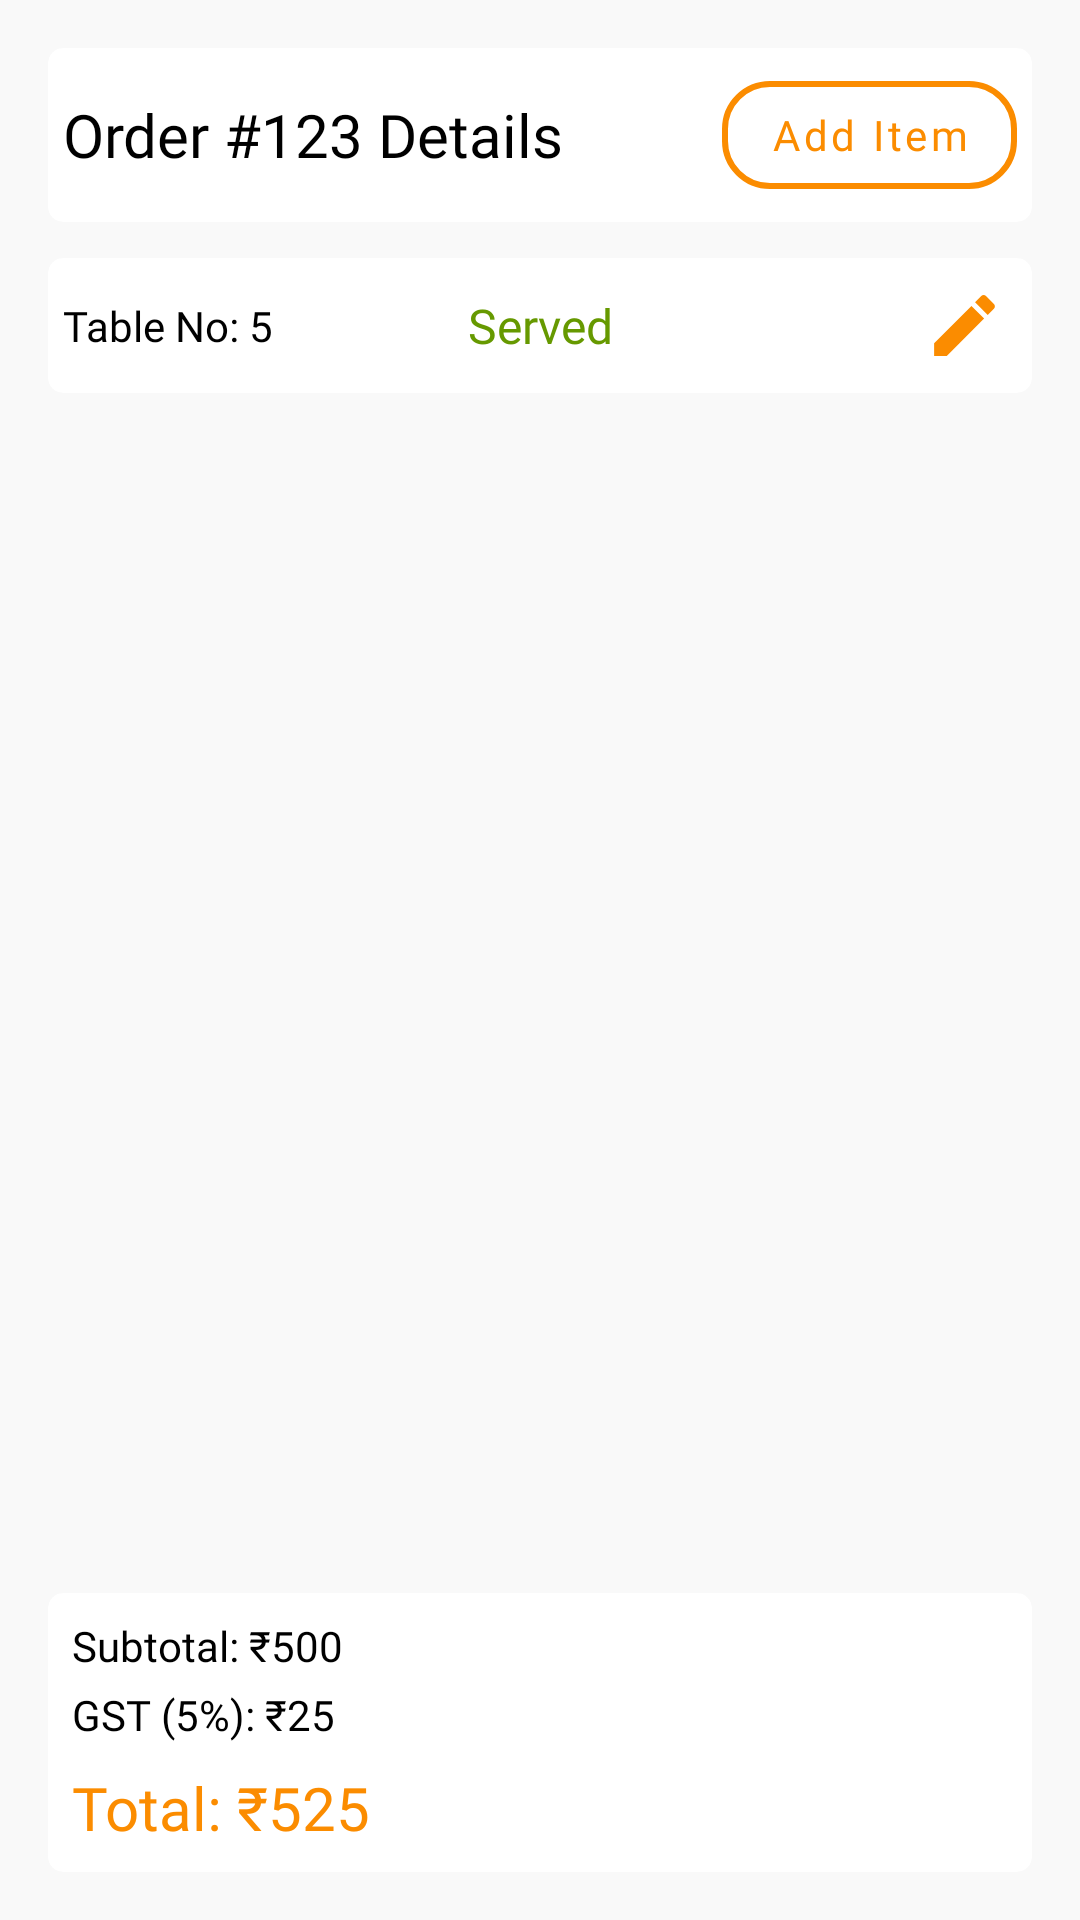

Produce the Android XML layout that renders to this screen, including the resource entries it uses.
<!-- AndroidManifest.xml: application theme Theme.DineMaster -->
<!-- res/layout/fragment_order_detail.xml -->
<?xml version="1.0" encoding="utf-8"?>
<LinearLayout xmlns:android="http://schemas.android.com/apk/res/android"
    xmlns:app="http://schemas.android.com/apk/res-auto"
    android:layout_width="match_parent"
    android:layout_height="match_parent"
    xmlns:tools="http://schemas.android.com/tools"
    android:orientation="vertical"
    android:padding="16dp"
    android:elevation="0dp"
    android:background="#F9F9F9"
   >

    
    <com.google.android.material.card.MaterialCardView
        android:layout_width="match_parent"
        android:layout_height="wrap_content"
        app:cardCornerRadius="5dp"
        android:elevation="0dp"
        app:cardElevation="0dp"
        android:layout_marginBottom="12dp"
        android:padding="12dp">

        <LinearLayout
            android:layout_width="match_parent"
            android:layout_height="wrap_content"
            android:orientation="horizontal"
            android:padding="5dp"
            android:elevation="0dp"
            android:gravity="center_vertical">

            <TextView
                android:id="@+id/tvOrderDetailHeader"
                android:layout_width="0dp"
                android:layout_height="wrap_content"
                android:layout_weight="1"
                android:text="Order #123 Details"
                android:textSize="20sp"
                style="@style/TextSemiBoldPoppins"
                 />

            <com.google.android.material.button.MaterialButton
                android:id="@+id/btnAddFoodItem"
                style="@style/ButtonSecondary"
                android:layout_width="wrap_content"
                android:layout_height="wrap_content"
                android:text="Add Item"
                 />
        </LinearLayout>
    </com.google.android.material.card.MaterialCardView>

    
    <com.google.android.material.card.MaterialCardView
        android:layout_width="match_parent"
        android:layout_height="wrap_content"
        app:cardCornerRadius="5dp"
        android:layout_marginBottom="12dp"
        app:cardElevation="0dp"
        android:padding="12dp">

        <androidx.constraintlayout.widget.ConstraintLayout
            android:layout_width="match_parent"
            android:layout_height="wrap_content"
            android:padding="5dp">

            
            <TextView
                android:id="@+id/tvTableNo"
                android:layout_width="wrap_content"
                android:layout_height="wrap_content"
                android:text="Table No: 5"
                style="@style/TextMediumPoppins"
                app:layout_constraintStart_toStartOf="parent"
                app:layout_constraintTop_toTopOf="parent"
                app:layout_constraintBottom_toBottomOf="parent" />

            
            <TextView
                android:id="@+id/tvStatus"
                android:layout_width="wrap_content"
                android:layout_height="wrap_content"
                android:text="Served"
                style="@style/TextSemiBoldPoppins"
                android:textSize="16sp"
                android:gravity="center"
                android:textColor="@android:color/holo_green_dark"
                app:layout_constraintStart_toStartOf="parent"
                app:layout_constraintEnd_toEndOf="parent"
                app:layout_constraintTop_toTopOf="parent"
                app:layout_constraintBottom_toBottomOf="parent"
                app:layout_constraintHorizontal_bias="0.5" />

            
            <ImageView
                android:id="@+id/ivEdit"
                android:layout_width="35dp"
                android:layout_height="35dp"
                android:src="@drawable/ic_edit"
                android:padding="4dp"
                app:tint="@color/color_primary"
                app:layout_constraintEnd_toEndOf="parent"
                app:layout_constraintTop_toTopOf="parent"
                app:layout_constraintBottom_toBottomOf="parent" />

        </androidx.constraintlayout.widget.ConstraintLayout>
    </com.google.android.material.card.MaterialCardView>



    
    <androidx.recyclerview.widget.RecyclerView
        android:id="@+id/rvFoodItems"
        android:layout_width="match_parent"
        android:layout_height="0dp"
        android:layout_weight="1"
        tools:listitem="@layout/item_food"
        android:clipToPadding="false"
        android:paddingBottom="8dp" />

    
    <com.google.android.material.card.MaterialCardView
        android:layout_width="match_parent"
        android:layout_height="wrap_content"
        app:cardCornerRadius="5dp"
        app:cardElevation="0dp"
        android:layout_marginTop="12dp"
        android:padding="16dp">

        <LinearLayout
            android:layout_width="match_parent"
            android:layout_height="wrap_content"
            android:padding="8dp"
            android:orientation="vertical">

            <TextView
                android:id="@+id/tvSubtotal"
                android:layout_width="match_parent"
                android:layout_height="wrap_content"
                android:text="Subtotal: ₹500"
               style="@style/TextMediumPoppins"
                android:layout_marginBottom="4dp" />

            <TextView
                android:id="@+id/tvGST"
                android:layout_width="match_parent"
                android:layout_height="wrap_content"
                android:text="GST (5%): ₹25"
                style="@style/TextMediumPoppins"
                android:layout_marginBottom="8dp" />

            <TextView
                android:id="@+id/tvTotal"
                android:layout_width="match_parent"
                android:layout_height="wrap_content"
                android:text="Total: ₹525"
               style="@style/TextSemiBoldPoppins"
                android:textSize="20sp"
                android:textColor="@color/color_primary" />
        </LinearLayout>
    </com.google.android.material.card.MaterialCardView>

    
    <com.google.android.material.button.MaterialButton
        android:id="@+id/btnDownloadInvoice"
        android:layout_width="match_parent"
        android:layout_height="wrap_content"
        android:text="Download Invoice"
        style="@style/ButtonPrimary"
        android:visibility="gone"
         />

</LinearLayout>
<!-- res/layout/item_food.xml (included above) -->
<androidx.cardview.widget.CardView xmlns:android="http://schemas.android.com/apk/res/android"
    xmlns:app="http://schemas.android.com/apk/res-auto"
    android:layout_width="match_parent"
    android:layout_height="wrap_content"
    android:layout_marginBottom="5dp"
    android:elevation="0dp"
    app:cardElevation="0dp"
    app:cardCornerRadius="12dp"
   >

    <LinearLayout
        android:layout_width="match_parent"
        android:layout_height="wrap_content"
        android:orientation="horizontal"
        android:padding="12dp"
        android:gravity="center_vertical">

        
        <TextView
            android:id="@+id/tvFoodName"
            android:layout_width="0dp"
            android:layout_height="wrap_content"
            android:layout_weight="2"
            android:text="Pizza"
           style="@style/TextSemiBoldPoppins"
            />

        
        <LinearLayout
            android:layout_width="0dp"
            android:layout_height="wrap_content"
            android:layout_weight="1"
            android:orientation="horizontal"
            android:gravity="center_vertical">

            <ImageView
                android:layout_width="20dp"
                android:layout_height="20dp"
                android:src="@android:drawable/ic_menu_sort_by_size"
                app:tint="#666" />

            <TextView
                android:id="@+id/tvQty"
                android:layout_width="wrap_content"
                android:layout_height="wrap_content"
                android:layout_marginStart="6dp"
                android:text="2"
                style="@style/TextNormalPoppinsLightGray"
                 />
        </LinearLayout>

        
        <LinearLayout
            android:layout_width="wrap_content"
            android:layout_height="wrap_content"
            android:orientation="horizontal"
            android:gravity="center_vertical">

            <ImageView
                android:layout_width="20dp"
                android:layout_height="20dp"
                android:src="@android:drawable/ic_menu_info_details"
                app:tint="#388E3C" />

            <TextView
                android:id="@+id/tvPrice"
                android:layout_width="wrap_content"
                android:layout_height="wrap_content"
                android:layout_marginStart="6dp"
                android:text="₹200"
                style="@style/TextMediumPoppins"
                android:textColor="#388E3C" />
        </LinearLayout>

    </LinearLayout>
</androidx.cardview.widget.CardView>
<!-- resources referenced by this layout -->
<resources>
  <color name="color_primary">#fb8c00</color>
  <!-- drawable ic_edit (drawable) -->
  <vector xmlns:android="http://schemas.android.com/apk/res/android"
      android:width="24dp"
      android:height="24dp"
      android:viewportWidth="24"
      android:viewportHeight="24"
      android:tint="?attr/colorControlNormal">
  
      <path
          android:fillColor="@android:color/black"
          android:pathData="M3,17.25V21h3.75l11.06,-11.06 -3.75,-3.75L3,17.25zM20.71,7.04c0.39,-0.39
              0.39,-1.02 0,-1.41l-2.34,-2.34c-0.39,-0.39 -1.02,-0.39
              -1.41,0l-1.83,1.83 3.75,3.75 1.83,-1.83z"/>
  </vector>
  <style name="ButtonPrimary" parent="Widget.MaterialComponents.Button">
          <item name="android:fontFamily">@font/poppins_bold</item>
          <item name="android:textSize">16sp</item>
          <item name="android:textColor">@android:color/white</item>
          <item name="backgroundTint">@color/color_primary</item>
          <item name="android:paddingStart">16dp</item>
          <item name="android:paddingEnd">16dp</item>
          <item name="android:paddingTop">8dp</item>
          <item name="android:paddingBottom">8dp</item>
          <item name="android:inputType">textCapSentences</item>
          <item name="android:textAllCaps">false</item>
          <item name="cornerRadius">16dp</item>
          <item name="rippleColor">@color/color_secondary</item>
      </style>
  <style name="ButtonSecondary" parent="Widget.MaterialComponents.Button.OutlinedButton">
          <item name="android:fontFamily">@font/poppins_regular</item>
          <item name="android:textSize">14sp</item>
          <item name="android:textColor">@color/color_primary</item>
          <item name="strokeColor">@color/color_primary</item>
          <item name="strokeWidth">2dp</item>
          <item name="android:paddingStart">16dp</item>
          <item name="android:paddingEnd">16dp</item>
          <item name="android:paddingTop">8dp</item>
          <item name="android:paddingBottom">8dp</item>
          <item name="android:inputType">textCapSentences</item>
          <item name="android:textAllCaps">false</item>
          <item name="cornerRadius">16dp</item>
      </style>
  <style name="TextMediumPoppins">
          <item name="android:fontFamily">@font/poppins_medium</item>
          <item name="android:textSize">14sp</item>
          <item name="android:textColor">@color/black</item>
      </style>
  <style name="TextNormalPoppinsLightGray">
          <item name="android:fontFamily">@font/poppins_regular</item>
          <item name="android:textSize">12sp</item>
          <item name="android:textColor">@color/light_gray</item>
      </style>
  <style name="TextSemiBoldPoppins">
          <item name="android:fontFamily">@font/poppins_semi_bold</item>
          <item name="android:textSize">14sp</item>
          <item name="android:textColor">@color/black</item>
      </style>
  <style name="Theme.DineMaster" parent="Theme.MaterialComponents.DayNight.NoActionBar">
          <item name="android:statusBarColor">@android:color/transparent</item>
          <item name="android:windowLightStatusBar">true</item>
          <item name="colorPrimary">@color/color_primary</item>
          <item name="colorPrimaryVariant">#e65100</item>
          <item name="colorOnPrimary">@color/white</item>
          <item name="colorSecondary">@color/color_secondary</item>
          <item name="colorSecondaryVariant">#ffb74d</item>
          <item name="colorOnSecondary">@color/black</item>
      </style>
  <color name="color_secondary">#FFE0B2</color>
  <color name="black">#FF000000</color>
  <color name="light_gray">#666</color>
  <color name="white">#FFFFFFFF</color>
</resources>
